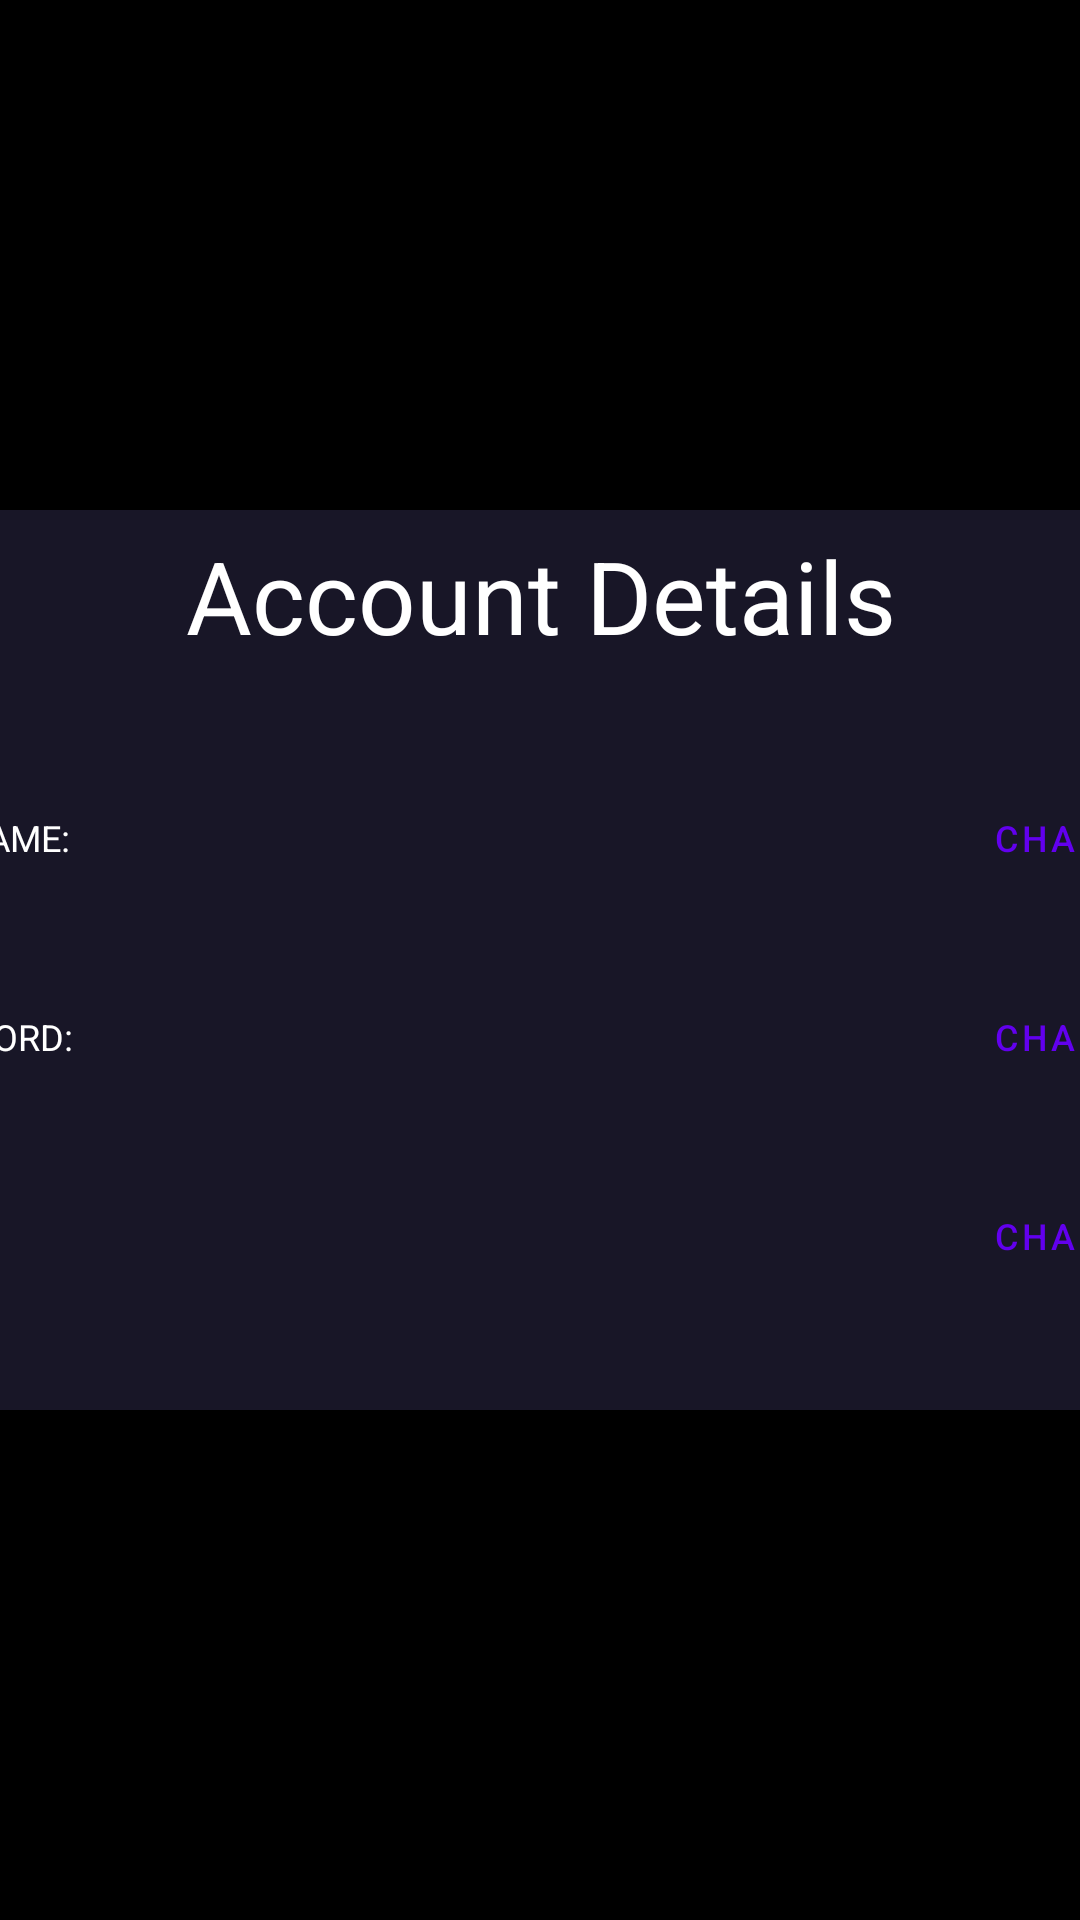

The Android layout XML behind this screen, and the referenced resources:
<!-- AndroidManifest.xml: application theme splash_screen_theme -->
<!-- res/layout/fragment_account_details.xml -->
<?xml version="1.0" encoding="utf-8"?>
<androidx.constraintlayout.widget.ConstraintLayout xmlns:android="http://schemas.android.com/apk/res/android"
    xmlns:app="http://schemas.android.com/apk/res-auto"
    xmlns:tools="http://schemas.android.com/tools"
    android:layout_width="match_parent"
    android:layout_height="match_parent"
    tools:context=".dashboard.account_details">

    <androidx.cardview.widget.CardView
        android:layout_width="500dp"
        android:layout_height="300dp"
        android:backgroundTint="@color/dark_blue"
        app:cardCornerRadius="8dp"
        app:layout_constraintBottom_toBottomOf="parent"
        app:layout_constraintEnd_toEndOf="parent"
        app:layout_constraintStart_toStartOf="parent"
        app:layout_constraintTop_toTopOf="parent" >

        <androidx.constraintlayout.widget.ConstraintLayout
            android:layout_width="match_parent"
            android:layout_height="match_parent">

            <TextView
                android:id="@+id/acc_details_title"
                android:layout_width="0dp"
                android:layout_height="0dp"
                app:layout_constraintWidth_percent=".7"
                app:layout_constraintHeight_percent=".15"
                android:text="Account Details"
                android:textColor="@color/white"
                android:autoSizeTextType="uniform"
                android:textAlignment="center"
                app:layout_constraintTop_toTopOf="parent"
                app:layout_constraintStart_toStartOf="parent"
                app:layout_constraintEnd_toEndOf="parent"
                android:layout_marginTop="6dp"
                />

            <TextView
                android:id="@+id/acc_det_username_title"
                android:layout_width="0dp"
                android:layout_height="wrap_content"
                android:text="USERNAME:"
                android:textColor="@color/white"
                android:textSize="12sp"
                app:layout_constraintWidth_percent=".2"
                app:layout_constraintHeight_percent=".15"
                app:layout_constraintTop_toBottomOf="@id/acc_details_title"
                app:layout_constraintStart_toStartOf="parent"
                app:layout_constraintEnd_toStartOf="@+id/acc_det_username"
                app:layout_constraintBottom_toTopOf="@+id/acc_det_password_title"/>

            <TextView
                android:id="@+id/acc_det_username"
                android:layout_width="0dp"
                android:layout_height="wrap_content"
                android:textColor="@color/white"
                android:textSize="14sp"
                app:layout_constraintWidth_percent=".4"
                app:layout_constraintTop_toTopOf="@id/acc_det_username_title"
                app:layout_constraintBottom_toBottomOf="@+id/acc_det_username_title"
                app:layout_constraintStart_toEndOf="@id/acc_det_username_title"
                app:layout_constraintEnd_toStartOf="@+id/acc_det_username_change_but"/>

            <com.google.android.material.textfield.TextInputLayout
                android:id="@+id/acc_det_username_et_box"
                style="@style/Widget.MaterialComponents.TextInputLayout.OutlinedBox"
                android:layout_width="0dp"
                android:layout_height="wrap_content"
                android:visibility="invisible"
                app:layout_constraintTop_toTopOf="@id/acc_det_username_title"
                app:layout_constraintBottom_toBottomOf="@+id/acc_det_username_title"
                app:layout_constraintStart_toEndOf="@id/acc_det_username_title"
                app:layout_constraintEnd_toStartOf="@+id/acc_det_username_change_but"
                app:layout_constraintWidth_percent=".4">

                <com.google.android.material.textfield.TextInputEditText
                    android:id="@+id/acc_det_username_et"
                    android:layout_width="match_parent"
                    android:layout_height="match_parent"
                    android:textSize="12sp"
                    android:imeOptions="flagNoExtractUi"
                    android:hint="username" />
            </com.google.android.material.textfield.TextInputLayout>

            <Button
                android:id="@+id/acc_det_username_change_but"
                style="@style/Widget.MaterialComponents.Button.TextButton"
                android:layout_width="wrap_content"
                android:layout_height="wrap_content"
                android:text="change"
                android:textSize="12sp"
                app:layout_constraintStart_toEndOf="@+id/acc_det_username"
                app:layout_constraintTop_toTopOf="@+id/acc_det_username"
                app:layout_constraintEnd_toEndOf="parent"
                app:layout_constraintBottom_toBottomOf="@+id/acc_det_username"
                 />

            <TextView
                android:id="@+id/acc_det_password_title"
                android:layout_width="0dp"
                android:layout_height="wrap_content"
                android:text="PASSWORD:"
                android:textColor="@color/white"
                android:textSize="12sp"
                app:layout_constraintWidth_percent=".2"
                app:layout_constraintHeight_percent=".15"
                app:layout_constraintTop_toBottomOf="@id/acc_det_username_title"
                app:layout_constraintStart_toStartOf="parent"
                app:layout_constraintEnd_toStartOf="@+id/acc_det_username"
                app:layout_constraintBottom_toTopOf="@+id/acc_det_email_title"/>

            <TextView
                android:id="@+id/acc_det_password"
                android:layout_width="0dp"
                android:layout_height="wrap_content"
                android:textColor="@color/white"
                android:textSize="14sp"
                app:layout_constraintWidth_percent=".4"
                app:layout_constraintTop_toTopOf="@id/acc_det_password_title"
                app:layout_constraintBottom_toBottomOf="@+id/acc_det_password_title"
                app:layout_constraintStart_toEndOf="@id/acc_det_password_title"
                app:layout_constraintEnd_toStartOf="@+id/acc_det_password_change_but"/>

            <com.google.android.material.textfield.TextInputLayout
                android:id="@+id/acc_det_password_et_box"
                style="@style/Widget.MaterialComponents.TextInputLayout.OutlinedBox"
                android:layout_width="0dp"
                android:layout_height="wrap_content"
                app:layout_constraintWidth_percent=".4"
                android:visibility="invisible"
                app:layout_constraintTop_toTopOf="@id/acc_det_password_title"
                app:layout_constraintBottom_toBottomOf="@+id/acc_det_password_title"
                app:layout_constraintStart_toEndOf="@id/acc_det_password_title"
                app:layout_constraintEnd_toStartOf="@+id/acc_det_password_change_but">

                <com.google.android.material.textfield.TextInputEditText
                    android:id="@+id/acc_det_password_et"
                    android:layout_width="match_parent"
                    android:layout_height="match_parent"
                    android:textSize="12sp"
                    android:imeOptions="flagNoExtractUi"
                    android:hint="password" />
            </com.google.android.material.textfield.TextInputLayout>

            <Button
                android:id="@+id/acc_det_password_change_but"
                style="@style/Widget.MaterialComponents.Button.TextButton"
                android:layout_width="wrap_content"
                android:layout_height="wrap_content"
                android:text="change"
                android:textSize="12sp"
                app:layout_constraintStart_toEndOf="@+id/acc_det_password"
                app:layout_constraintTop_toTopOf="@+id/acc_det_password"
                app:layout_constraintEnd_toEndOf="parent"
                app:layout_constraintBottom_toBottomOf="@+id/acc_det_password"
                />

            <TextView
                android:id="@+id/acc_det_email_title"
                android:layout_width="0dp"
                android:layout_height="wrap_content"
                android:text="EMAIL:"
                android:textColor="@color/white"
                android:textSize="12sp"
                app:layout_constraintWidth_percent=".2"
                app:layout_constraintHeight_percent=".15"
                app:layout_constraintTop_toBottomOf="@id/acc_det_password_title"
                app:layout_constraintStart_toStartOf="parent"
                app:layout_constraintEnd_toStartOf="@+id/acc_det_username"
                app:layout_constraintBottom_toBottomOf="parent"/>

            <TextView
                android:id="@+id/acc_det_email"
                android:layout_width="0dp"
                android:layout_height="wrap_content"
                android:textColor="@color/white"
                android:textSize="14sp"
                app:layout_constraintWidth_percent=".4"
                app:layout_constraintTop_toTopOf="@id/acc_det_email_title"
                app:layout_constraintBottom_toBottomOf="@+id/acc_det_email_title"
                app:layout_constraintStart_toEndOf="@id/acc_det_email_title"
                app:layout_constraintEnd_toStartOf="@+id/acc_det_email_change_but"/>

            <com.google.android.material.textfield.TextInputLayout
                android:id="@+id/acc_det_email_et_box"
                style="@style/Widget.MaterialComponents.TextInputLayout.OutlinedBox"
                android:layout_width="0dp"
                android:layout_height="wrap_content"
                app:layout_constraintWidth_percent=".4"
                android:visibility="invisible"
                app:layout_constraintTop_toTopOf="@id/acc_det_email_title"
                app:layout_constraintBottom_toBottomOf="@+id/acc_det_email_title"
                app:layout_constraintStart_toEndOf="@id/acc_det_email_title"
                app:layout_constraintEnd_toStartOf="@+id/acc_det_email_change_but">

                <com.google.android.material.textfield.TextInputEditText
                    android:id="@+id/acc_det_email_et"
                    android:layout_width="match_parent"
                    android:layout_height="match_parent"
                    android:textSize="12sp"
                    android:imeOptions="flagNoExtractUi"
                    android:hint="password" />
            </com.google.android.material.textfield.TextInputLayout>

            <Button
                android:id="@+id/acc_det_email_change_but"
                style="@style/Widget.MaterialComponents.Button.TextButton"
                android:layout_width="wrap_content"
                android:layout_height="wrap_content"
                android:text="change"
                android:textSize="12sp"
                app:layout_constraintStart_toEndOf="@+id/acc_det_email"
                app:layout_constraintTop_toTopOf="@+id/acc_det_email"
                app:layout_constraintEnd_toEndOf="parent"
                app:layout_constraintBottom_toBottomOf="@+id/acc_det_email"
                />



        </androidx.constraintlayout.widget.ConstraintLayout>

    </androidx.cardview.widget.CardView>



</androidx.constraintlayout.widget.ConstraintLayout>
<!-- resources referenced by this layout -->
<resources>
  <color name="dark_blue">#181627</color>
  <color name="white">#FFFFFFFF</color>
  <style name="splash_screen_theme" parent="Theme.MaterialComponents.DayNight.NoActionBar">
          <item name="android:windowBackground">@drawable/splash_screen</item>
          <item name="android:statusBarColor">@color/black</item>
      </style>
  <!-- drawable splash_screen (drawable) -->
  <?xml version="1.0" encoding="utf-8"?>
  <layer-list xmlns:android="http://schemas.android.com/apk/res/android"
      xmlns:tools="http://schemas.android.com/tools">
      <item android:drawable="@color/black"/>
      <item android:drawable="@drawable/auction"
          android:height="300dp"
          android:width="300dp"
          android:gravity="center" />
  </layer-list>
  <color name="black">#FF000000</color>
  <!-- drawable auction: png bitmap (drawable, 24121 bytes) -->
</resources>
